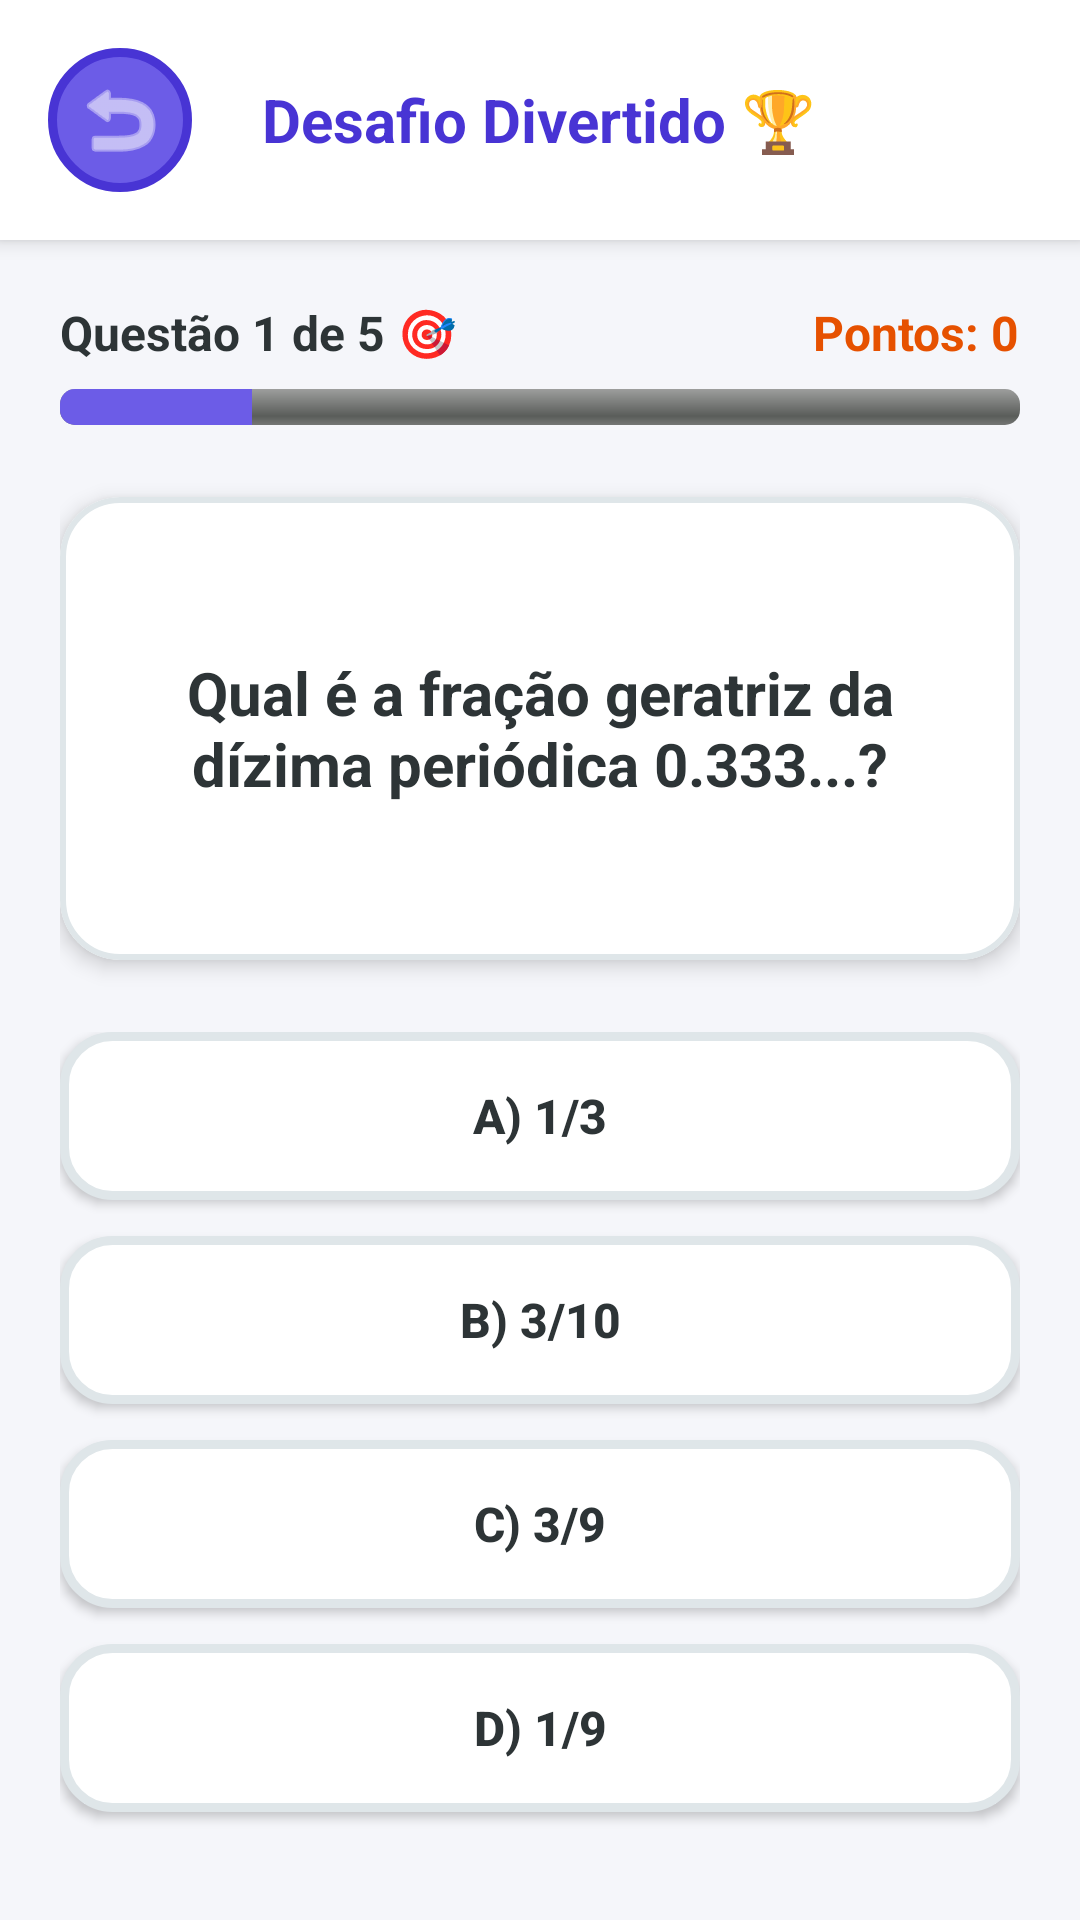

Android layout source for this screen:
<!-- AndroidManifest.xml: application theme AppTheme -->
<!-- res/layout/fragment_quiz.xml -->
<?xml version="1.0" encoding="utf-8"?>
<FrameLayout xmlns:android="http://schemas.android.com/apk/res/android"
    xmlns:app="http://schemas.android.com/apk/res-auto"
    android:layout_width="match_parent"
    android:layout_height="match_parent"
    android:background="@color/bg_color">

    
    <LinearLayout
        android:id="@+id/layout_quiz_play"
        android:layout_width="match_parent"
        android:layout_height="match_parent"
        android:orientation="vertical"
        android:visibility="visible">

        
        <RelativeLayout
            android:layout_width="match_parent"
            android:layout_height="wrap_content"
            android:padding="16dp"
            android:background="@color/white"
            android:elevation="4dp">

            <ImageButton
                android:id="@+id/btn_quiz_back"
                android:layout_width="48dp"
                android:layout_height="48dp"
                android:layout_alignParentStart="true"
                android:layout_centerVertical="true"
                android:background="@drawable/round_button"
                android:src="@android:drawable/ic_menu_revert"
                android:contentDescription="Voltar"
                android:tint="@color/white" />

            <TextView
                android:layout_width="wrap_content"
                android:layout_height="wrap_content"
                android:layout_centerInParent="true"
                android:text="Desafio Divertido 🏆"
                android:textColor="@color/colorPrimaryDark"
                android:textSize="20sp"
                android:textStyle="bold" />
        </RelativeLayout>

        <LinearLayout
            android:layout_width="match_parent"
            android:layout_height="match_parent"
            android:orientation="vertical"
            android:padding="20dp"
            android:gravity="center_horizontal">

            
            <RelativeLayout
                android:layout_width="match_parent"
                android:layout_height="wrap_content"
                android:layout_marginBottom="8dp">

                <TextView
                    android:id="@+id/txt_question_counter"
                    android:layout_width="wrap_content"
                    android:layout_height="wrap_content"
                    android:text="Questão 1 de 5 🎯"
                    android:textColor="@color/color_dark_text"
                    android:textSize="16sp"
                    android:textStyle="bold"
                    android:layout_alignParentStart="true" />

                <TextView
                    android:id="@+id/txt_quiz_score"
                    android:layout_width="wrap_content"
                    android:layout_height="wrap_content"
                    android:text="Pontos: 0"
                    android:textColor="@color/color_card_quiz_text"
                    android:textSize="16sp"
                    android:textStyle="bold"
                    android:layout_alignParentEnd="true" />
            </RelativeLayout>

            <ProgressBar
                android:id="@+id/progress_quiz"
                style="?android:attr/progressBarStyleHorizontal"
                android:layout_width="match_parent"
                android:layout_height="12dp"
                android:layout_marginBottom="24dp"
                android:progress="20"
                android:progressDrawable="@android:drawable/progress_horizontal"
                android:progressTint="@color/colorPrimary" />

            
            <com.google.android.material.card.MaterialCardView
                android:layout_width="match_parent"
                android:layout_height="0dp"
                android:layout_weight="1"
                android:layout_marginBottom="24dp"
                app:cardCornerRadius="20dp"
                app:cardElevation="4dp"
                app:cardBackgroundColor="@color/white"
                app:strokeColor="#DFE6E9"
                app:strokeWidth="2dp">

                <LinearLayout
                    android:layout_width="match_parent"
                    android:layout_height="match_parent"
                    android:orientation="vertical"
                    android:gravity="center"
                    android:padding="24dp">

                    <TextView
                        android:id="@+id/txt_question_text"
                        android:layout_width="wrap_content"
                        android:layout_height="wrap_content"
                        android:text="Qual é a fração geratriz da dízima periódica 0.333...?"
                        android:textColor="@color/color_dark_text"
                        android:textSize="20sp"
                        android:textStyle="bold"
                        android:gravity="center" />
                </LinearLayout>
            </com.google.android.material.card.MaterialCardView>

            
            <LinearLayout
                android:layout_width="match_parent"
                android:layout_height="wrap_content"
                android:orientation="vertical">

                <Button
                    android:id="@+id/btn_option_1"
                    android:layout_width="match_parent"
                    android:layout_height="56dp"
                    android:layout_marginBottom="12dp"
                    android:background="@drawable/input_background"
                    android:text="A) 1/3"
                    android:textColor="@color/color_dark_text"
                    android:textSize="16sp"
                    android:textStyle="bold"
                    android:textAllCaps="false"
                    app:backgroundTint="@null" />

                <Button
                    android:id="@+id/btn_option_2"
                    android:layout_width="match_parent"
                    android:layout_height="56dp"
                    android:layout_marginBottom="12dp"
                    android:background="@drawable/input_background"
                    android:text="B) 3/10"
                    android:textColor="@color/color_dark_text"
                    android:textSize="16sp"
                    android:textStyle="bold"
                    android:textAllCaps="false"
                    app:backgroundTint="@null" />

                <Button
                    android:id="@+id/btn_option_3"
                    android:layout_width="match_parent"
                    android:layout_height="56dp"
                    android:layout_marginBottom="12dp"
                    android:background="@drawable/input_background"
                    android:text="C) 3/9"
                    android:textColor="@color/color_dark_text"
                    android:textSize="16sp"
                    android:textStyle="bold"
                    android:textAllCaps="false"
                    app:backgroundTint="@null" />

                <Button
                    android:id="@+id/btn_option_4"
                    android:layout_width="match_parent"
                    android:layout_height="56dp"
                    android:layout_marginBottom="16dp"
                    android:background="@drawable/input_background"
                    android:text="D) 1/9"
                    android:textColor="@color/color_dark_text"
                    android:textSize="16sp"
                    android:textStyle="bold"
                    android:textAllCaps="false"
                    app:backgroundTint="@null" />
            </LinearLayout>

        </LinearLayout>
    </LinearLayout>

    
    <LinearLayout
        android:id="@+id/layout_quiz_result"
        android:layout_width="match_parent"
        android:layout_height="match_parent"
        android:orientation="vertical"
        android:gravity="center"
        android:padding="24dp"
        android:background="@color/bg_color"
        android:visibility="gone">

        <com.google.android.material.card.MaterialCardView
            android:layout_width="match_parent"
            android:layout_height="wrap_content"
            android:layout_marginBottom="24dp"
            app:cardCornerRadius="24dp"
            app:cardElevation="6dp"
            app:cardBackgroundColor="@color/white"
            app:strokeColor="@color/color_card_quiz_border"
            app:strokeWidth="3dp">

            <LinearLayout
                android:layout_width="match_parent"
                android:layout_height="wrap_content"
                android:orientation="vertical"
                android:gravity="center"
                android:padding="32dp">

                <TextView
                    android:layout_width="wrap_content"
                    android:layout_height="wrap_content"
                    android:text="🏆 Desafio Concluído!"
                    android:textColor="@color/color_card_quiz_text"
                    android:textSize="26sp"
                    android:textStyle="bold" />

                
                <TextView
                    android:id="@+id/txt_quiz_stars"
                    android:layout_width="wrap_content"
                    android:layout_height="wrap_content"
                    android:text="⭐⭐⭐"
                    android:textSize="54sp"
                    android:layout_marginTop="16dp"
                    android:layout_marginBottom="16dp" />

                <TextView
                    android:id="@+id/txt_quiz_result_score"
                    android:layout_width="wrap_content"
                    android:layout_height="wrap_content"
                    android:text="Você acertou 5 de 5!"
                    android:textColor="@color/color_dark_text"
                    android:textSize="20sp"
                    android:textStyle="bold" />

                <TextView
                    android:id="@+id/txt_quiz_congrats"
                    android:layout_width="wrap_content"
                    android:layout_height="wrap_content"
                    android:text="UAU! Você é um verdadeiro Super Herói da Matemática! 👑🚀"
                    android:textColor="@color/color_gray_text"
                    android:textSize="16sp"
                    android:gravity="center"
                    android:layout_marginTop="8dp" />
            </LinearLayout>
        </com.google.android.material.card.MaterialCardView>

        
        <Button
            android:id="@+id/btn_quiz_replay"
            android:layout_width="match_parent"
            android:layout_height="56dp"
            android:layout_marginBottom="16dp"
            android:background="@drawable/round_button"
            android:text="Jogar Novamente 🔄"
            android:textColor="@color/white"
            android:textSize="16sp"
            android:textStyle="bold"
            app:backgroundTint="@null" />

        <Button
            android:id="@+id/btn_quiz_menu"
            android:layout_width="match_parent"
            android:layout_height="56dp"
            android:background="@drawable/round_button"
            android:text="Voltar ao Menu Principal 🏠"
            android:textColor="@color/white"
            android:textSize="16sp"
            android:textStyle="bold"
            app:backgroundTint="@color/color_card_calc_text" />

    </LinearLayout>

</FrameLayout>
<!-- resources referenced by this layout -->
<resources>
  <color name="bg_color">#F5F6FA</color>
  <color name="colorPrimary">#6C5CE7</color>
  <color name="colorPrimaryDark">#4834D4</color>
  <color name="color_card_calc_text">#1565C0</color>
  <color name="color_card_quiz_border">#FFCC80</color>
  <color name="color_card_quiz_text">#E65100</color>
  <color name="color_dark_text">#2D3436</color>
  <color name="color_gray_text">#636E72</color>
  <color name="white">#FFFFFF</color>
  <!-- drawable input_background (drawable) -->
  <?xml version="1.0" encoding="utf-8"?>
  <selector xmlns:android="http://schemas.android.com/apk/res/android">
      <item android:state_focused="true">
          <shape android:shape="rectangle">
              <solid android:color="@color/white" />
              <stroke android:width="3dp" android:color="@color/colorPrimary" />
              <corners android:radius="16dp" />
              <padding android:bottom="12dp" android:left="16dp" android:right="16dp" android:top="12dp" />
          </shape>
      </item>
      <item>
          <shape android:shape="rectangle">
              <solid android:color="@color/white" />
              <stroke android:width="3dp" android:color="#DFE6E9" />
              <corners android:radius="16dp" />
              <padding android:bottom="12dp" android:left="16dp" android:right="16dp" android:top="12dp" />
          </shape>
      </item>
  </selector>
  <!-- drawable round_button (drawable) -->
  <?xml version="1.0" encoding="utf-8"?>
  <selector xmlns:android="http://schemas.android.com/apk/res/android">
      <item android:state_pressed="true">
          <shape android:shape="rectangle">
              <solid android:color="@color/colorPrimaryDark" />
              <stroke android:width="3dp" android:color="#2D3436" />
              <corners android:radius="24dp" />
          </shape>
      </item>
      <item>
          <shape android:shape="rectangle">
              <solid android:color="@color/colorPrimary" />
              <stroke android:width="3dp" android:color="@color/colorPrimaryDark" />
              <corners android:radius="24dp" />
          </shape>
      </item>
  </selector>
  <style name="AppTheme" parent="Theme.MaterialComponents.Light.NoActionBar">
          
          <item name="colorPrimary">@color/colorPrimary</item>
          <item name="colorPrimaryDark">@color/colorPrimaryDark</item>
          <item name="colorAccent">@color/colorAccent</item>
          
          <item name="android:windowBackground">@color/bg_color</item>
      </style>
  <color name="colorAccent">#FD79A8</color>
</resources>
